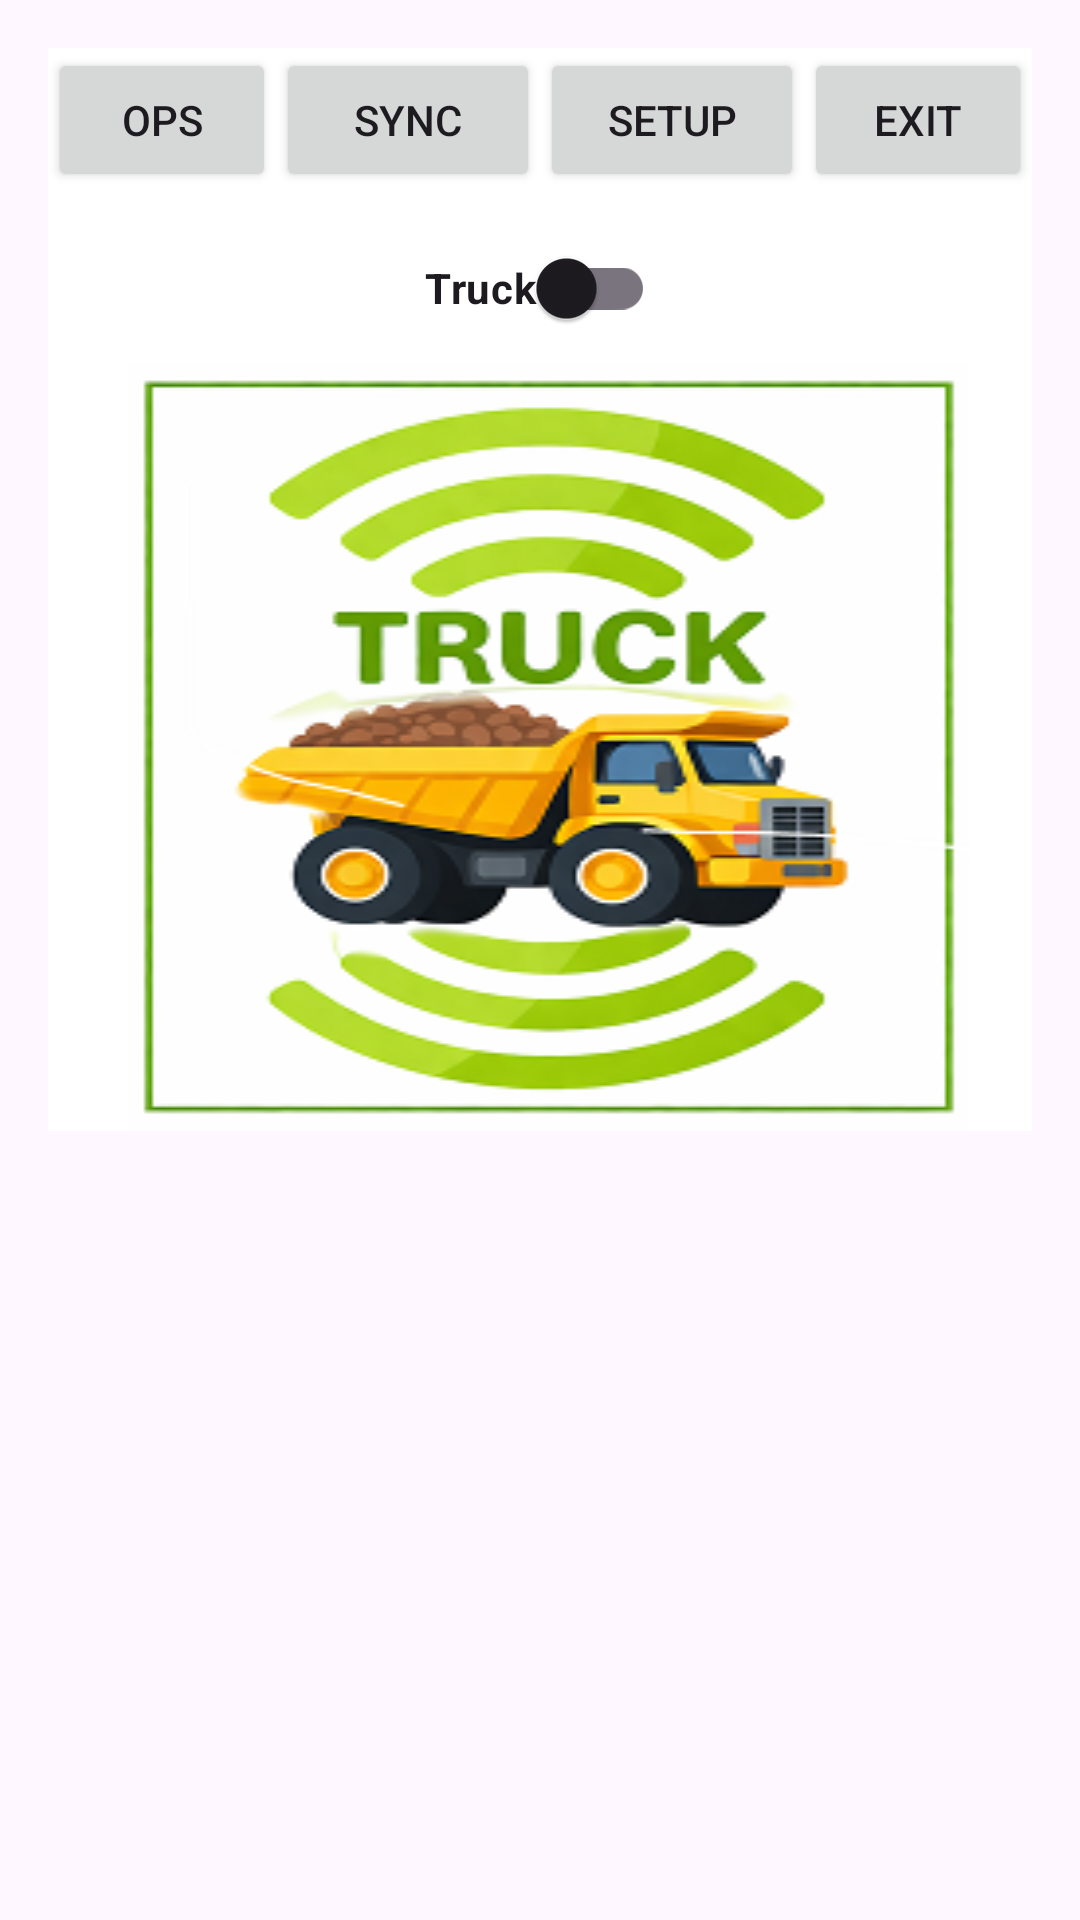

Here is an Android app screen rendered from its layout file. Give the layout XML and the strings, colors and styles it references.
<!-- AndroidManifest.xml: application theme Theme.Rfid -->
<!-- res/layout/activity_main.xml -->
<?xml version="1.0" encoding="utf-8"?>
<ScrollView xmlns:android="http://schemas.android.com/apk/res/android"
    android:layout_width="match_parent"
    android:layout_height="wrap_content"
    android:padding="16dp">
    <RelativeLayout
        android:layout_width="match_parent"
        android:layout_height="match_parent"
        android:background="#FFFFFF">
        `
        <LinearLayout
            android:id="@+id/topBar"
            android:layout_width="match_parent"
            android:layout_height="wrap_content"
            android:orientation="horizontal"
            android:padding="0dp"
            android:gravity="end">

            <Button
                android:id="@+id/btnIssuerfid"
                android:layout_width="76dp"
                android:layout_height="wrap_content"
                android:text="OPS"
                android:visibility="visible" />

            <Button
                android:id="@+id/btnSync"
                android:layout_width="wrap_content"
                android:layout_height="wrap_content"
                android:text="Sync" />

            <Button
                android:id="@+id/btnSetup"
                android:layout_width="wrap_content"
                android:layout_height="wrap_content"
                android:text="Setup" />

            <Button
                android:id="@+id/btnExit"
                android:text="Exit"
                android:layout_width="wrap_content"
                android:layout_height="wrap_content"/>

        </LinearLayout>
        <com.google.android.material.switchmaterial.SwitchMaterial
            android:id="@+id/switchMode"
            android:layout_width="wrap_content"
            android:layout_height="wrap_content"
            android:text="Truck"
            android:textStyle="bold"
            android:layout_below="@id/topBar"
            android:layout_centerHorizontal="true"
            android:layout_marginTop="8dp"/>

        <LinearLayout
            android:id="@+id/background_main"
            android:layout_width="280dp"
            android:layout_height="wrap_content"
            android:layout_below="@id/switchMode"
            android:layout_alignParentEnd="true"
            android:layout_marginTop="1dp"
            android:layout_marginEnd="21dp"
            android:background="@drawable/truck_ops"
            android:orientation="vertical">

            <TextView
                android:id="@+id/tvTap"
                android:layout_width="wrap_content"
                android:layout_height="wrap_content"
                android:layout_gravity="center"
                android:layout_marginTop="16dp"
                android:foregroundGravity="center"
                android:gravity="center"
                android:text="TAP RFID CARD ON THE BACK PANEL"
                android:textColor="#000"
                android:textSize="20sp"
                android:textStyle="bold"
                android:visibility="gone" />

            
            <androidx.cardview.widget.CardView
                android:id="@+id/cardDetails"
                android:layout_width="match_parent"
                android:layout_height="wrap_content"
                android:layout_margin="8dp"
                android:visibility="gone">

                <LinearLayout
                    android:id="@+id/detailsContainer"
                    android:layout_width="match_parent"
                    android:layout_height="wrap_content"
                    android:orientation="vertical" />
            </androidx.cardview.widget.CardView>


        </LinearLayout>

        <LinearLayout
            android:id="@+id/background_main2"
            android:layout_width="match_parent"
            android:layout_height="wrap_content"
            android:layout_below="@id/background_main"
            android:gravity="center"
            android:orientation="vertical">
            <androidx.cardview.widget.CardView
                android:id="@+id/cardSetupDetails"
                android:layout_width="match_parent"
                android:layout_height="wrap_content"
                android:layout_below="@id/background_main"
                android:layout_margin="8dp"
                android:visibility="gone"
                android:elevation="6dp">

                <LinearLayout
                    android:layout_width="match_parent"
                    android:layout_height="wrap_content"
                    android:orientation="vertical"
                    android:padding="12dp">

                    <TextView
                        android:layout_width="wrap_content"
                        android:layout_height="wrap_content"
                        android:paddingBottom="8dp"
                        android:text="Trip Details"
                        android:textColor="#1269AE"
                        android:textSize="19sp"
                        android:textStyle="bold|italic" />

                    <LinearLayout
                        android:id="@+id/setupDetailsContainer"
                        android:layout_width="match_parent"
                        android:layout_height="wrap_content"
                        android:orientation="vertical"/>

                </LinearLayout>
            </androidx.cardview.widget.CardView>

            <androidx.cardview.widget.CardView
                android:id="@+id/cardSetupDetails1"
                android:layout_width="match_parent"
                android:layout_height="wrap_content"
                android:layout_below="@id/cardSetupDetails"
                android:layout_margin="8dp"
                android:visibility="gone"
                android:elevation="6dp">

                <LinearLayout
                    android:layout_width="match_parent"
                    android:layout_height="wrap_content"
                    android:orientation="vertical"
                    android:padding="12dp">

                    <TextView
                        android:layout_width="wrap_content"
                        android:layout_height="wrap_content"
                        android:paddingBottom="8dp"
                        android:textColor="#1269AE"
                        android:text="Machine Details"
                        android:textSize="19sp"
                        android:textStyle="bold|italic" />

                    <LinearLayout
                        android:id="@+id/setupDetailsContainer1"
                        android:layout_width="match_parent"
                        android:layout_height="wrap_content"
                        android:orientation="vertical"/>

                </LinearLayout>
            </androidx.cardview.widget.CardView>

            <androidx.cardview.widget.CardView
                android:id="@+id/cardSetupDetails2"
                android:layout_width="match_parent"
                android:layout_height="wrap_content"
                android:layout_below="@id/cardSetupDetails1"
                android:layout_margin="8dp"
                android:visibility="gone"
                android:elevation="6dp">

                <LinearLayout
                    android:layout_width="match_parent"
                    android:layout_height="wrap_content"
                    android:orientation="vertical"
                    android:padding="12dp">

                    <TextView
                        android:layout_width="wrap_content"
                        android:layout_height="wrap_content"
                        android:paddingBottom="8dp"
                        android:text="Screening Plant Details"
                        android:textColor="#1269AE"
                        android:textSize="19sp"
                        android:textStyle="bold|italic" />

                    <LinearLayout
                        android:id="@+id/setupDetailsContainer2"
                        android:layout_width="match_parent"
                        android:layout_height="wrap_content"
                        android:orientation="vertical"/>

                </LinearLayout>
            </androidx.cardview.widget.CardView>
        </LinearLayout>

    </RelativeLayout>

</ScrollView>
<!-- resources referenced by this layout -->
<resources>
  <!-- drawable truck_ops: png bitmap (drawable, 59801 bytes) -->
  <style name="Theme.Rfid" parent="Base.Theme.Rfid" />
  <style name="Base.Theme.Rfid" parent="Theme.Material3.DayNight.NoActionBar">
          
          
      </style>
</resources>
